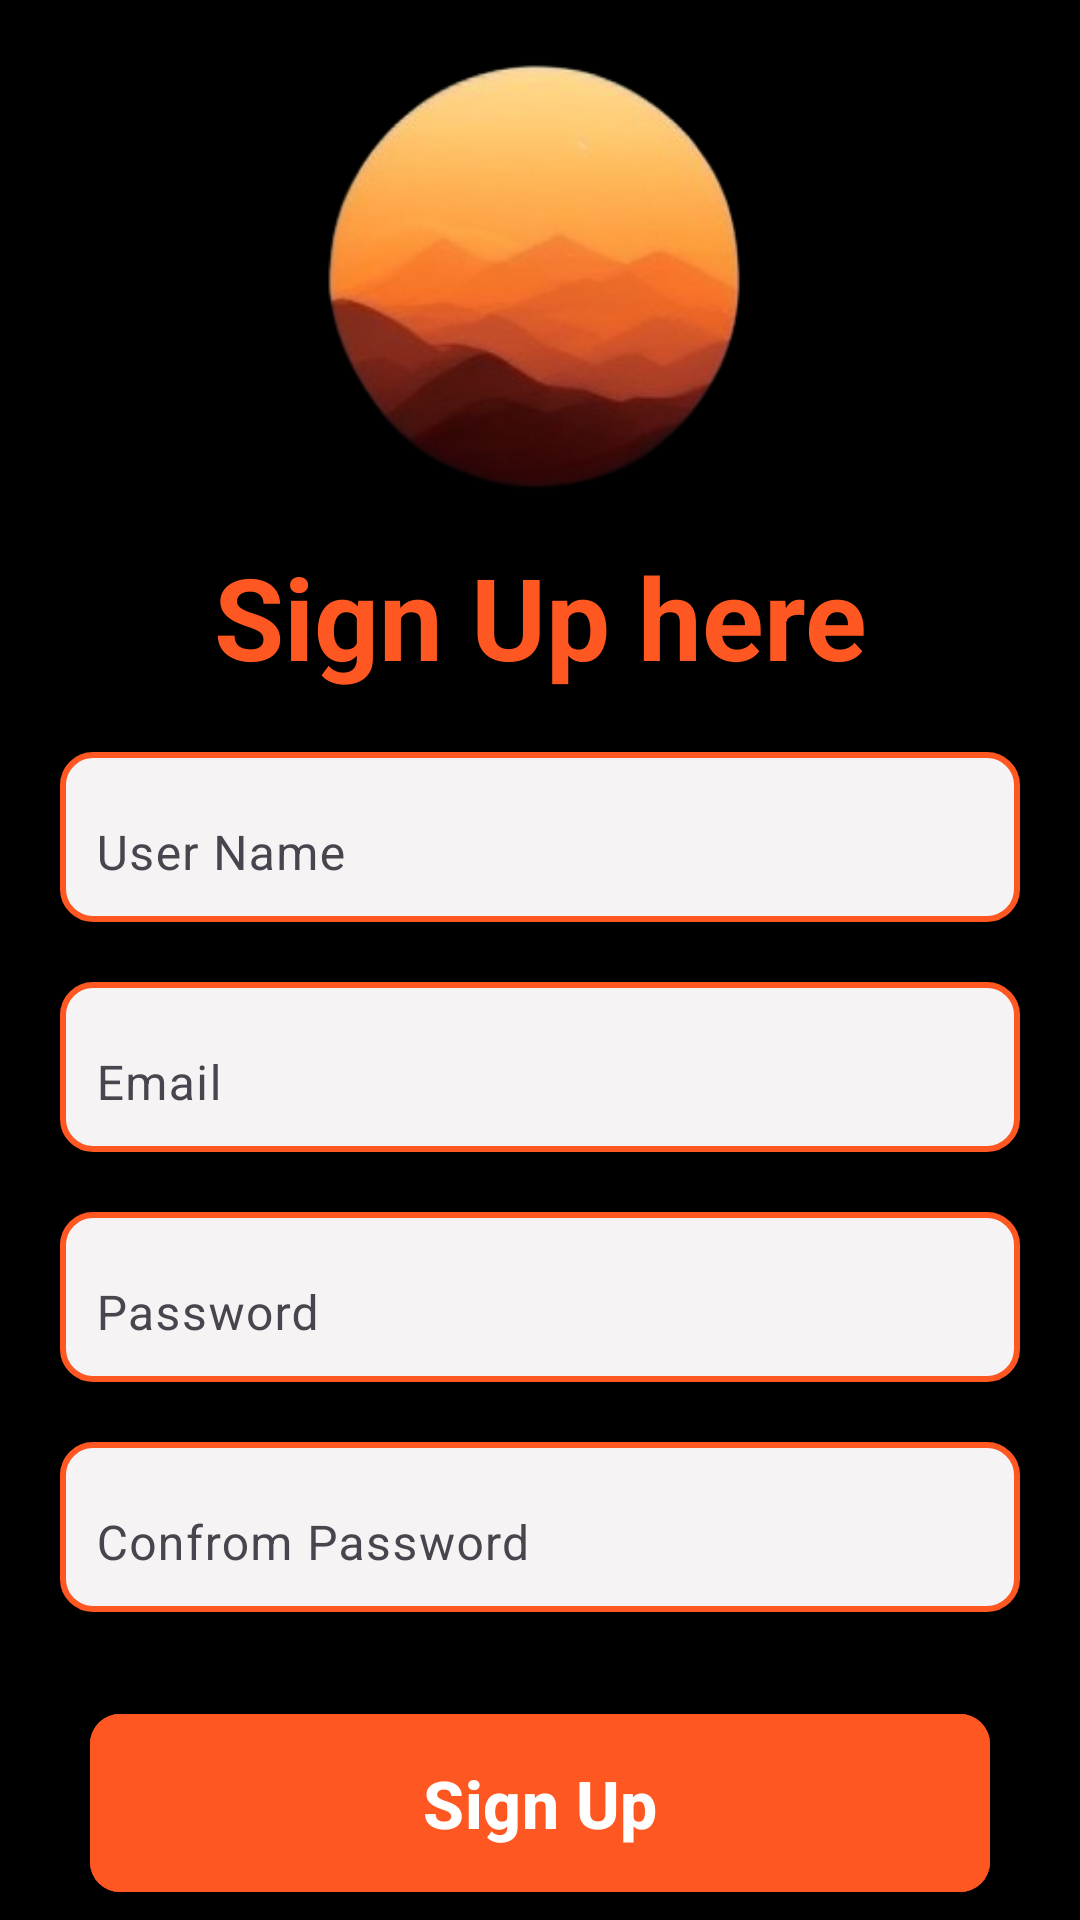

Reconstruct the res/layout file that produces this screen, plus the resources it refers to.
<!-- AndroidManifest.xml: application theme Theme.DailyFlowAI -->
<!-- res/layout/activity_sign_up.xml -->
<?xml version="1.0" encoding="utf-8"?>
<androidx.constraintlayout.widget.ConstraintLayout xmlns:android="http://schemas.android.com/apk/res/android"
    xmlns:app="http://schemas.android.com/apk/res-auto"
    xmlns:tools="http://schemas.android.com/tools"
    android:id="@+id/main"
    android:layout_width="match_parent"
    android:layout_height="match_parent"
    tools:context=".ui.signupActivity.SignUpActivity"
    android:background="@color/black">
    <ImageView
        android:id="@+id/iv_signupimage"
        android:layout_width="match_parent"
        android:layout_height="180dp"
        android:src="@drawable/login_icon"
        app:layout_constraintTop_toTopOf="parent"
        app:layout_constraintStart_toStartOf="parent"
        app:layout_constraintEnd_toEndOf="parent"/>
    <TextView
        android:id="@+id/tv_signup"
        android:layout_width="match_parent"
        android:layout_height="wrap_content"
        android:text="Sign Up here"
        android:textStyle="bold"
        android:textColor="@color/orange"
        android:textSize="38sp"
        app:layout_constraintTop_toBottomOf="@+id/iv_signupimage"
        android:gravity="center" />
    <com.google.android.material.textfield.TextInputLayout
        android:id="@+id/tl_username"
        android:layout_width="match_parent"
        android:layout_height="wrap_content"
        app:layout_constraintTop_toBottomOf="@+id/tv_signup"
        android:layout_margin="20dp"
        android:background="@drawable/text_input_background"
        app:boxBackgroundMode="none">

        <com.google.android.material.textfield.TextInputEditText
            android:layout_width="match_parent"
            android:layout_height="wrap_content"
            android:hint="User Name"
            android:padding="12dp"
            android:textColor="#000000"
            android:textColorHint="#888888"
            android:background="@android:color/transparent"/>
    </com.google.android.material.textfield.TextInputLayout>
    <com.google.android.material.textfield.TextInputLayout
        android:id="@+id/tl_email"
        android:layout_width="match_parent"
        android:layout_height="wrap_content"
        app:layout_constraintTop_toBottomOf="@+id/tl_username"
        android:layout_margin="20dp"
        android:background="@drawable/text_input_background"
        app:boxBackgroundMode="none">

        <com.google.android.material.textfield.TextInputEditText
            android:layout_width="match_parent"
            android:layout_height="wrap_content"
            android:hint="Email"
            android:padding="12dp"
            android:textColor="#000000"
            android:textColorHint="#888888"
            android:background="@android:color/transparent"/>
    </com.google.android.material.textfield.TextInputLayout>
    <com.google.android.material.textfield.TextInputLayout
        android:id="@+id/tl_password"
        android:layout_width="match_parent"
        android:layout_height="wrap_content"
        app:layout_constraintTop_toBottomOf="@+id/tl_email"
        android:layout_margin="20dp"
        android:background="@drawable/text_input_background"
        app:boxBackgroundMode="none">

        <com.google.android.material.textfield.TextInputEditText
            android:layout_width="match_parent"
            android:layout_height="wrap_content"
            android:hint="Password"
            android:inputType="numberPassword"
            android:padding="12dp"
            android:textColor="#000000"
            android:textColorHint="#888888"
            android:background="@android:color/transparent"/>
    </com.google.android.material.textfield.TextInputLayout>
    <com.google.android.material.textfield.TextInputLayout
        android:id="@+id/tl_conprom_password"
        android:layout_width="match_parent"
        android:layout_height="wrap_content"
        app:layout_constraintTop_toBottomOf="@+id/tl_password"
        android:layout_margin="20dp"
        android:background="@drawable/text_input_background"
        app:boxBackgroundMode="none">

        <com.google.android.material.textfield.TextInputEditText
            android:layout_width="match_parent"
            android:layout_height="wrap_content"
            android:hint="Confrom Password"
            android:inputType="numberPassword"
            android:padding="12dp"
            android:textColor="#000000"
            android:textColorHint="#888888"
            android:background="@android:color/transparent"/>
    </com.google.android.material.textfield.TextInputLayout>
    <com.google.android.material.button.MaterialButton
        android:id="@+id/btn_sign_up"
        android:layout_width="match_parent"
        android:layout_height="wrap_content"
        app:layout_constraintTop_toBottomOf="@+id/tl_conprom_password"
        android:layout_margin="30dp"
        android:text="Sign Up"
        android:textColor="#FFFFFF"
        android:textSize="22sp"
        android:textStyle="bold"
        android:paddingBottom="15dp"
        android:paddingTop="15dp"
        android:backgroundTint="#FF5722"
        app:cornerRadius="10dp" />

    <TextView
        android:id="@+id/tv_login"
        android:layout_width="match_parent"
        android:layout_height="wrap_content"
        android:text="Already have an account?Log In"
        android:textSize="20sp"
        android:textColor="@color/white"
        app:layout_constraintTop_toBottomOf="@+id/btn_sign_up"
        android:gravity="center"
        android:layout_marginTop="20dp"/>


</androidx.constraintlayout.widget.ConstraintLayout>
<!-- resources referenced by this layout -->
<resources>
  <color name="black">#FF000000</color>
  <color name="orange">#FF5722</color>
  <color name="white">#FFFFFFFF</color>
  <!-- drawable login_icon: png bitmap (drawable, 59280 bytes) -->
  <!-- drawable text_input_background (drawable) -->
  <?xml version="1.0" encoding="utf-8"?>
  <shape xmlns:android="http://schemas.android.com/apk/res/android"
      android:shape="rectangle">
  
      <solid android:color="#FFF5F3F3"/> 
  
      <stroke
          android:width="2dp"
          android:color="#FF5722" /> 
  
      <corners android:radius="10dp" /> 
  
  </shape>
  <style name="Theme.DailyFlowAI" parent="Base.Theme.DailyFlowAI" />
  <style name="Base.Theme.DailyFlowAI" parent="Theme.Material3.DayNight.NoActionBar">
          
          
          <item name="android:statusBarColor">@color/white</item>
          <item name="android:windowLightStatusBar">true</item>
      </style>
</resources>
